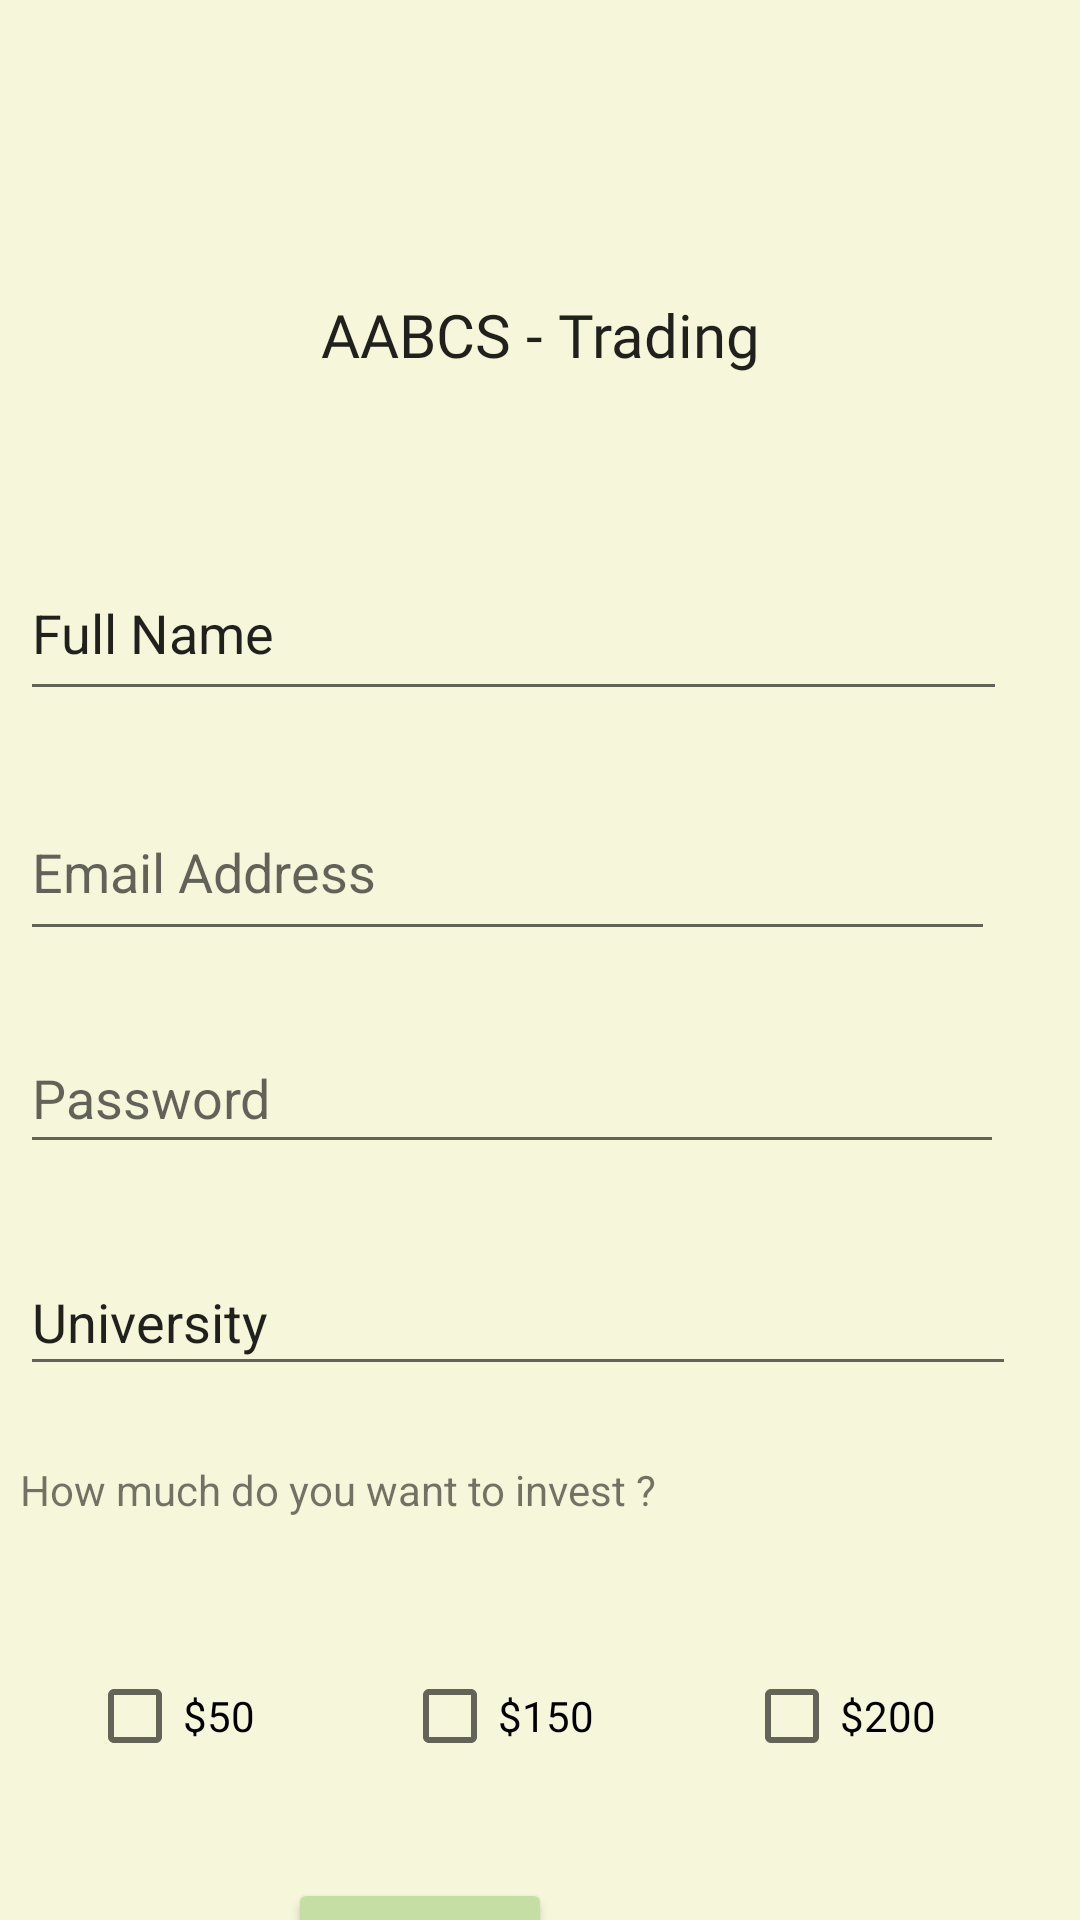

Reconstruct the res/layout file that produces this screen, plus the resources it refers to.
<!-- AndroidManifest.xml: application theme Theme.AABCSTrading -->
<!-- res/layout/activity_sign_up.xml -->
<?xml version="1.0" encoding="utf-8"?>
<androidx.constraintlayout.widget.ConstraintLayout xmlns:android="http://schemas.android.com/apk/res/android"
    xmlns:app="http://schemas.android.com/apk/res-auto"
    xmlns:tools="http://schemas.android.com/tools"
    android:id="@+id/name"
    android:layout_width="match_parent"
    android:layout_height="match_parent"
    android:background="#F6F6DB"
    tools:context=".SignUp">

    <TextView
        android:id="@+id/textView"
        android:layout_width="wrap_content"
        android:layout_height="wrap_content"
        android:layout_marginStart="21dp"
        android:layout_marginTop="88dp"
        android:layout_marginEnd="21dp"
        android:fontFamily="@font/asset"
        android:typeface="serif"
        android:paddingTop="30px"
        android:paddingBottom="30px"
        android:text="AABCS - Trading"
        android:textAppearance="@style/TextAppearance.AppCompat.Body1"
        android:textSize="20sp"
        app:layout_constraintEnd_toEndOf="parent"
        app:layout_constraintStart_toStartOf="parent"
        app:layout_constraintTop_toTopOf="parent" />

    <Button
        android:id="@+id/registerButton"
        android:layout_width="wrap_content"
        android:layout_height="wrap_content"
        android:layout_marginTop="164dp"
        android:layout_marginEnd="176dp"
        android:text="Sign Up"
        android:backgroundTint="#C4DEA4"
        android:textColor="@color/black"

        app:layout_constraintEnd_toEndOf="parent"
        app:layout_constraintTop_toBottomOf="@+id/college" />

    <EditText
        android:id="@+id/fullName"
        android:layout_width="329dp"
        android:layout_height="55dp"
        android:layout_marginStart="32dp"
        android:layout_marginTop="47dp"
        android:layout_marginEnd="50dp"
        android:ems="10"
        android:inputType="textPersonName"
        android:text="Full Name"
        app:layout_constraintEnd_toEndOf="parent"
        app:layout_constraintStart_toStartOf="parent"
        app:layout_constraintTop_toBottomOf="@+id/textView" />

    <EditText
        android:id="@+id/email"
        android:layout_width="325dp"
        android:layout_height="56dp"
        android:layout_marginStart="32dp"
        android:layout_marginTop="24dp"
        android:layout_marginEnd="54dp"
        android:ems="10"
        android:hint="Email Address"
        android:inputType="textEmailAddress"
        app:layout_constraintEnd_toEndOf="parent"
        app:layout_constraintStart_toStartOf="parent"
        app:layout_constraintTop_toBottomOf="@+id/fullName" />

    <EditText
        android:id="@+id/password"
        android:layout_width="328dp"
        android:layout_height="47dp"
        android:layout_marginStart="32dp"
        android:layout_marginTop="24dp"
        android:layout_marginEnd="51dp"
        android:ems="10"
        android:hint="Password"
        android:inputType="textPassword"
        app:layout_constraintEnd_toEndOf="parent"
        app:layout_constraintStart_toStartOf="parent"
        app:layout_constraintTop_toBottomOf="@+id/email" />

    <EditText
        android:id="@+id/college"
        android:layout_width="332dp"
        android:layout_height="46dp"
        android:layout_marginStart="32dp"
        android:layout_marginTop="28dp"
        android:layout_marginEnd="47dp"
        android:ems="10"
        android:inputType="textPersonName"
        android:text="University "
        app:layout_constraintEnd_toEndOf="parent"
        app:layout_constraintStart_toStartOf="parent"
        app:layout_constraintTop_toBottomOf="@+id/password" />

    <CheckBox
        android:id="@+id/choice1"
        android:layout_width="wrap_content"
        android:layout_height="wrap_content"
        android:layout_marginStart="24dp"
        android:layout_marginTop="32dp"
        android:layout_marginEnd="22dp"
        android:text="$50"
        app:layout_constraintEnd_toStartOf="@+id/choice2"
        app:layout_constraintStart_toStartOf="parent"
        app:layout_constraintTop_toBottomOf="@+id/textView3" />

    <CheckBox
        android:id="@+id/choice3"
        android:layout_width="wrap_content"
        android:layout_height="wrap_content"
        android:layout_marginStart="17dp"
        android:layout_marginTop="32dp"
        android:layout_marginEnd="43dp"
        android:text="$200"
        app:layout_constraintEnd_toEndOf="parent"
        app:layout_constraintStart_toEndOf="@+id/choice2"
        app:layout_constraintTop_toBottomOf="@+id/textView3" />

    <CheckBox
        android:id="@+id/choice2"
        android:layout_width="wrap_content"
        android:layout_height="wrap_content"
        android:layout_marginStart="22dp"
        android:layout_marginTop="32dp"
        android:layout_marginEnd="28dp"
        android:text="$150"
        app:layout_constraintEnd_toStartOf="@+id/choice3"
        app:layout_constraintStart_toEndOf="@+id/choice1"
        app:layout_constraintTop_toBottomOf="@+id/textView3" />

    <TextView
        android:id="@+id/textView3"
        android:layout_width="329dp"
        android:layout_height="29dp"
        android:layout_marginStart="32dp"
        android:layout_marginTop="25dp"
        android:layout_marginEnd="50dp"
        android:text="How much do you want to invest ?"
        app:layout_constraintEnd_toEndOf="parent"
        app:layout_constraintStart_toStartOf="parent"
        app:layout_constraintTop_toBottomOf="@+id/college"
        tools:text="How much do you want to invest ?" />

</androidx.constraintlayout.widget.ConstraintLayout>
<!-- resources referenced by this layout -->
<resources>
  <style name="Theme.AABCSTrading" parent="Theme.MaterialComponents.DayNight.DarkActionBar">
          
          <item name="colorPrimary">@color/purple_500</item>
          <item name="colorPrimaryVariant">@color/purple_700</item>
          <item name="colorOnPrimary">@color/white</item>
          
          <item name="colorSecondary">@color/teal_200</item>
          <item name="colorSecondaryVariant">@color/teal_700</item>
          <item name="colorOnSecondary">@color/black</item>
          
          <item name="android:statusBarColor" tools:targetApi="l">?attr/colorPrimaryVariant</item>
          
      </style>
  <!-- not gathered from this repository: default colours our renderer supplied (Android Studio template values) -->
  <color name="purple_500">#FF6200EE</color>
  <color name="purple_700">#FF3700B3</color>
  <color name="teal_200">#FF03DAC5</color>
  <color name="teal_700">#FF018786</color>
  <color name="black">#FF000000</color>
  <color name="white">#FFFFFFFF</color>
</resources>
